Run: headless pygame with SDL's dummy video driver; simulated clock (each Clock.tick advances the game by its frame time, no real sleeping); random seed 0; keys injected as events and as key.get_pressed() state; no mouse input.
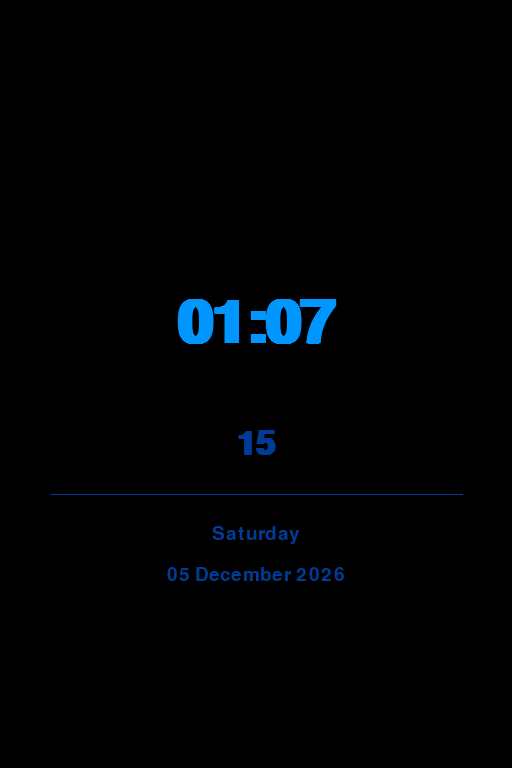
Frame 1 of 4 · flips 1–60 · no input
Frame 2 of 4 · flips 61–180 · tapped SPACE, RETURN · held RIGHT (→), D · screen unchanged from frame 1, image omitted
Frame 3 of 4 · flips 181–300 · held DOWN (↓), S · screen unchanged from frame 2, image omitted
Frame 4 of 4 · flips 301–420 · held LEFT (←), A, UP (↑), W · screen unchanged from frame 3, image omitted

The pygame program that drew these frames:

import pygame
import sys
import os
from datetime import datetime

os.environ['SDL_VIDEO_WINDOW_POS'] = '512,0'

pygame.init()

WIDTH, HEIGHT = 512, 768
screen = pygame.display.set_mode((WIDTH, HEIGHT))
pygame.display.set_caption('Clock')
pygame.mouse.set_visible(False)

BLACK = (0, 0, 0)
GREEN = (0, 150, 255)
DIM_GREEN = (0, 60, 150)

font_big = pygame.font.SysFont('monospace', 90, bold=True)
font_small = pygame.font.SysFont('monospace', 50, bold=True)
font_date = pygame.font.SysFont('monospace', 28)

clock = pygame.time.Clock()

while True:
    for event in pygame.event.get():
        if event.type == pygame.QUIT:
            pygame.quit()
            sys.exit()
        if event.type == pygame.KEYDOWN:
            if event.key == pygame.K_q or event.key == pygame.K_ESCAPE:
                pygame.quit()
                sys.exit()

    now = datetime.now()
    time_str = now.strftime('%H:%M')
    secs_str = now.strftime('%S')
    date_str = now.strftime('%A')
    date_str2 = now.strftime('%d %B %Y')

    screen.fill(BLACK)

    time_surf = font_big.render(time_str, True, GREEN)
    time_rect = time_surf.get_rect(center=(WIDTH//2, HEIGHT//2 - 60))
    screen.blit(time_surf, time_rect)

    secs_surf = font_small.render(secs_str, True, DIM_GREEN)
    secs_rect = secs_surf.get_rect(center=(WIDTH//2, HEIGHT//2 + 60))
    screen.blit(secs_surf, secs_rect)

    pygame.draw.line(screen, DIM_GREEN, (50, HEIGHT//2 + 110), (WIDTH-50, HEIGHT//2 + 110), 1)

    date_surf = font_date.render(date_str, True, DIM_GREEN)
    date_rect = date_surf.get_rect(center=(WIDTH//2, HEIGHT//2 + 150))
    screen.blit(date_surf, date_rect)

    date_surf2 = font_date.render(date_str2, True, DIM_GREEN)
    date_rect2 = date_surf2.get_rect(center=(WIDTH//2, HEIGHT//2 + 190))
    screen.blit(date_surf2, date_rect2)

    pygame.display.flip()
    clock.tick(1)
